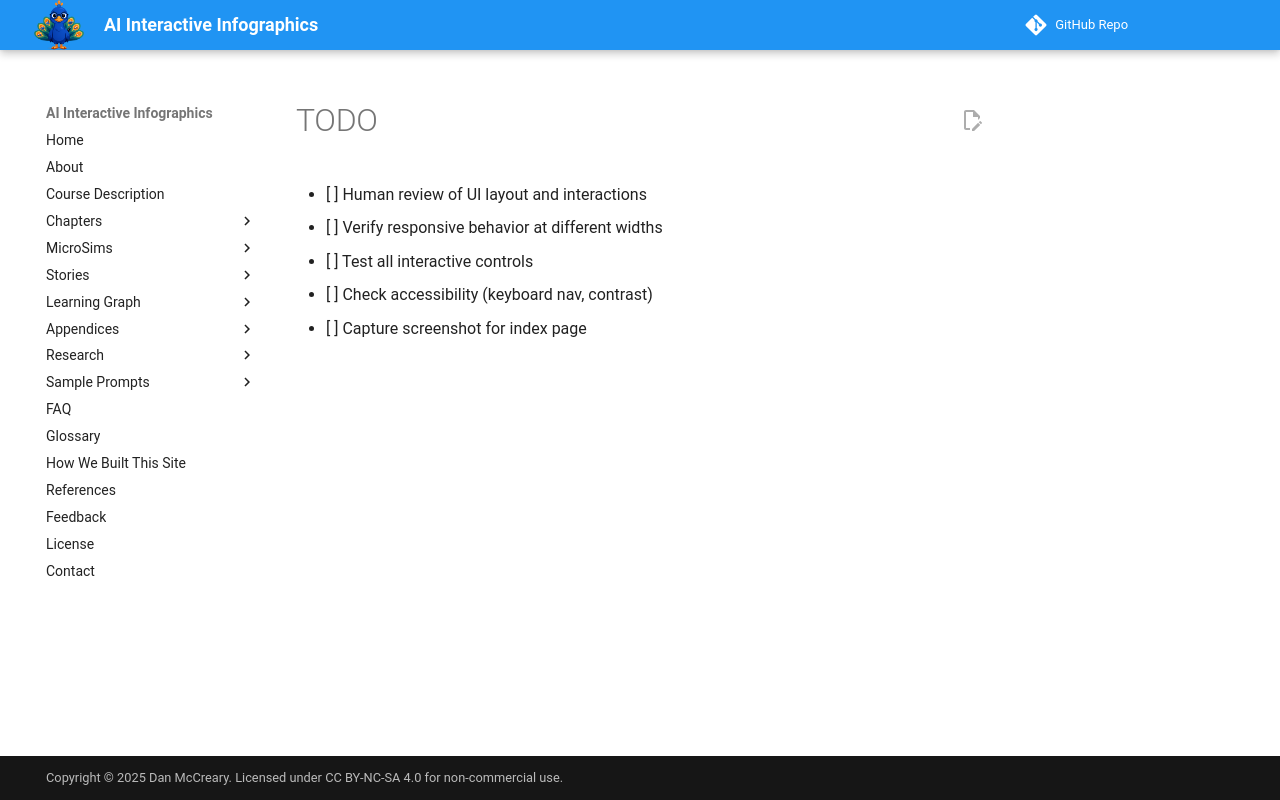

repository: dmccreary/infographics · page: sims/design-patterns-infographic/TODO/index.html · generator: mkdocs

# TODO

- [ ] Human review of UI layout and interactions
- [ ] Verify responsive behavior at different widths
- [ ] Test all interactive controls
- [ ] Check accessibility (keyboard nav, contrast)
- [ ] Capture screenshot for index page
